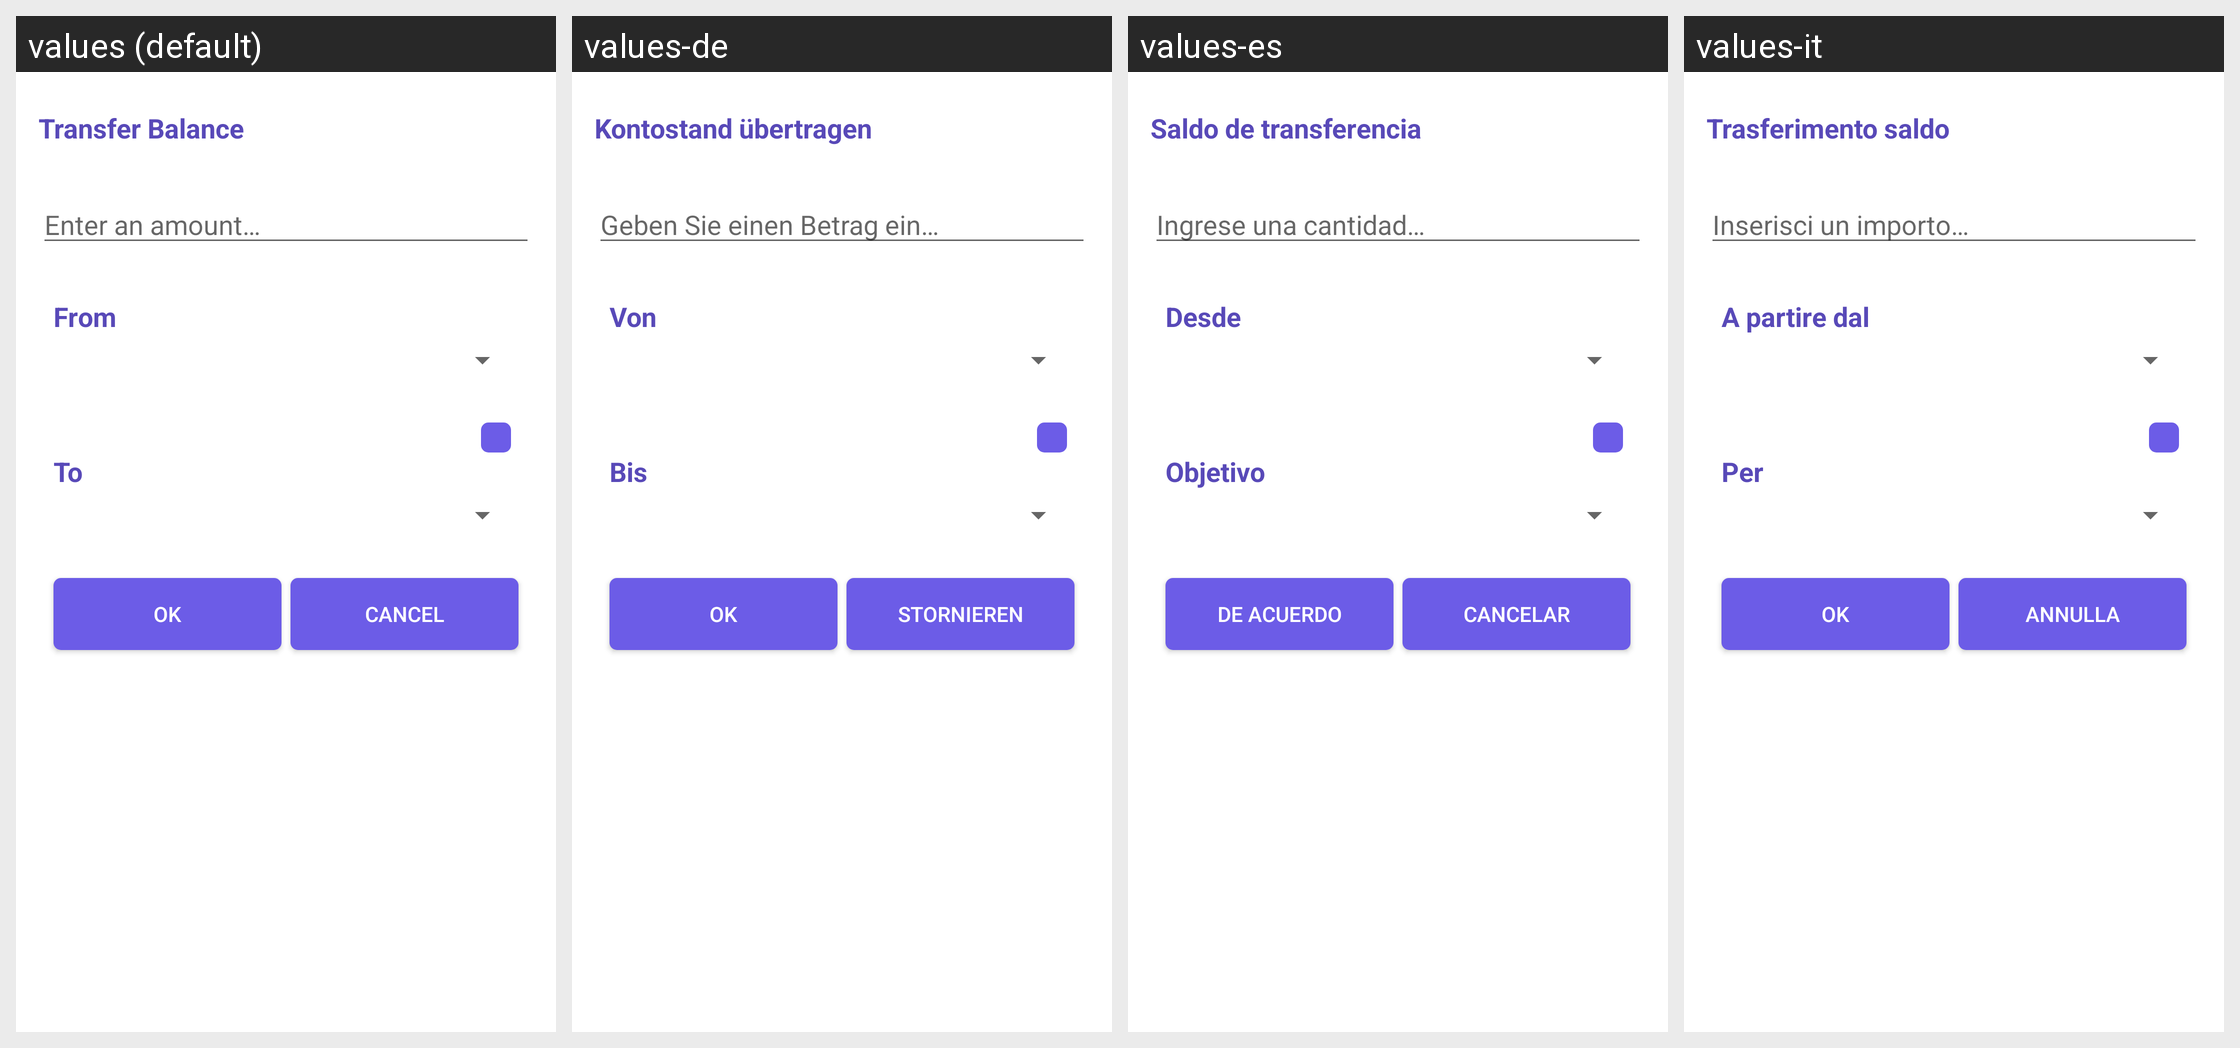

Here is an Android app screen in its default locale and in the app's own translations. Write out the translated-string differences for the strings that appear on this screen.
Android screen res/layout/fragment_transfer_balance.xml rendered under 4 locales, left to right: values (default), values-de, values-es, values-it. Device: Nexus 5 (rendered at 1080×1920; each locale shown at half size, 540×960, under a caption strip naming it); theme AppTheme.NoActionBar.
Other locales in the repository, not shown: values-bn, values-fr, values-pt, values-ru, values-sk, values-tr.
Strings drawn on this screen, with the default value and each locale's value (text and hints the layout hard-codes, and strings that could not be matched under every locale, appear in the picture but are not listed):

enter_amount
  values: Enter an amount…
  values-de: Geben Sie einen Betrag ein…
  values-es: Ingrese una cantidad…
  values-it: Inserisci un importo…

from
  values: From
  values-de: Von
  values-es: Desde
  values-it: A partire dal

to
  values: To
  values-de: Bis
  values-es: Objetivo
  values-it: Per

ok
  values: OK
  values-de: OK
  values-es: De acuerdo
  values-it: OK

cancel
  values: Cancel
  values-de: Stornieren
  values-es: Cancelar
  values-it: Annulla

transfer_balance
  values: Transfer Balance
  values-de: Kontostand übertragen
  values-es: Saldo de transferencia
  values-it: Trasferimento saldo
